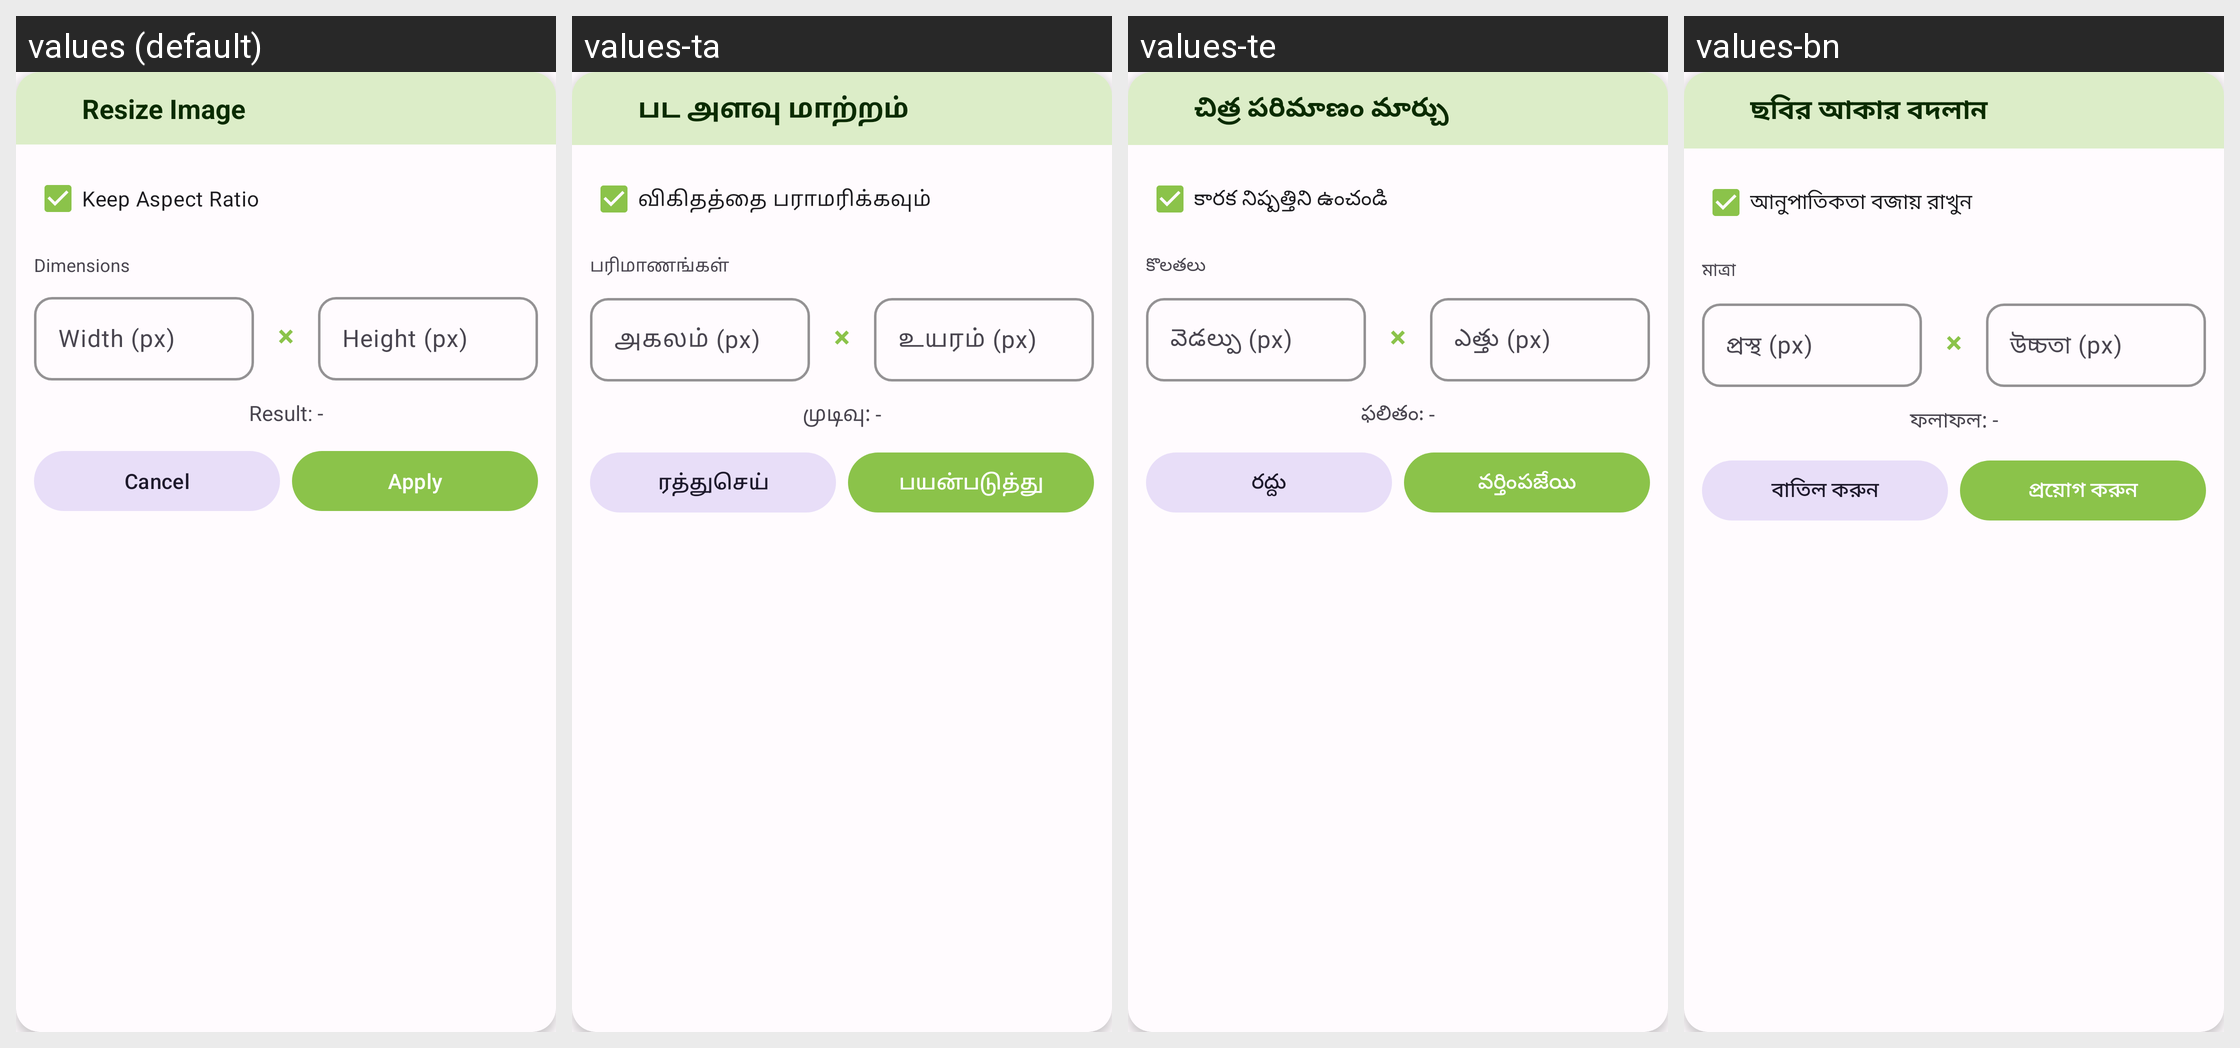

Strings drawn on this Android screen and how each of the app's shown locales translates them:
Android screen res/layout/dialog_resize.xml rendered under 4 locales, left to right: values (default), values-ta, values-te, values-bn. Device: Nexus 5 (rendered at 1080×1920; each locale shown at half size, 540×960, under a caption strip naming it); theme Theme.PhotoResize.
Other locales in the repository, not shown: values-ar, values-de, values-es, values-fr, values-gu, values-hi, values-id, values-it, values-ja, values-ko, values-mr, values-pt, values-ru, values-tr, values-ur, values-zh.
Strings drawn on this screen, with the default value and each locale's value (text and hints the layout hard-codes, and strings that could not be matched under every locale, appear in the picture but are not listed):

resize_image
  values: Resize Image
  values-ta: பட அளவு மாற்றம்
  values-te: చిత్ర పరిమాణం మార్చు
  values-bn: ছবির আকার বদলান

keep_aspect_ratio
  values: Keep Aspect Ratio
  values-ta: விகிதத்தை பராமரிக்கவும்
  values-te: కారక నిష్పత్తిని ఉంచండి
  values-bn: আনুপাতিকতা বজায় রাখুন

dimensions
  values: Dimensions
  values-ta: பரிமாணங்கள்
  values-te: కొలతలు
  values-bn: মাত্রা

width_hint
  values: Width (px)
  values-ta: அகலம் (px)
  values-te: వెడల్పు (px)
  values-bn: প্রস্থ (px)

height_hint
  values: Height (px)
  values-ta: உயரம் (px)
  values-te: ఎత్తు (px)
  values-bn: উচ্চতা (px)

result_preview
  values: Result: -
  values-ta: முடிவு: -
  values-te: ఫలితం: -
  values-bn: ফলাফল: -

cancel
  values: Cancel
  values-ta: ரத்துசெய்
  values-te: రద్దు
  values-bn: বাতিল করুন

apply
  values: Apply
  values-ta: பயன்படுத்து
  values-te: వర్తింపజేయి
  values-bn: প্রয়োগ করুন
